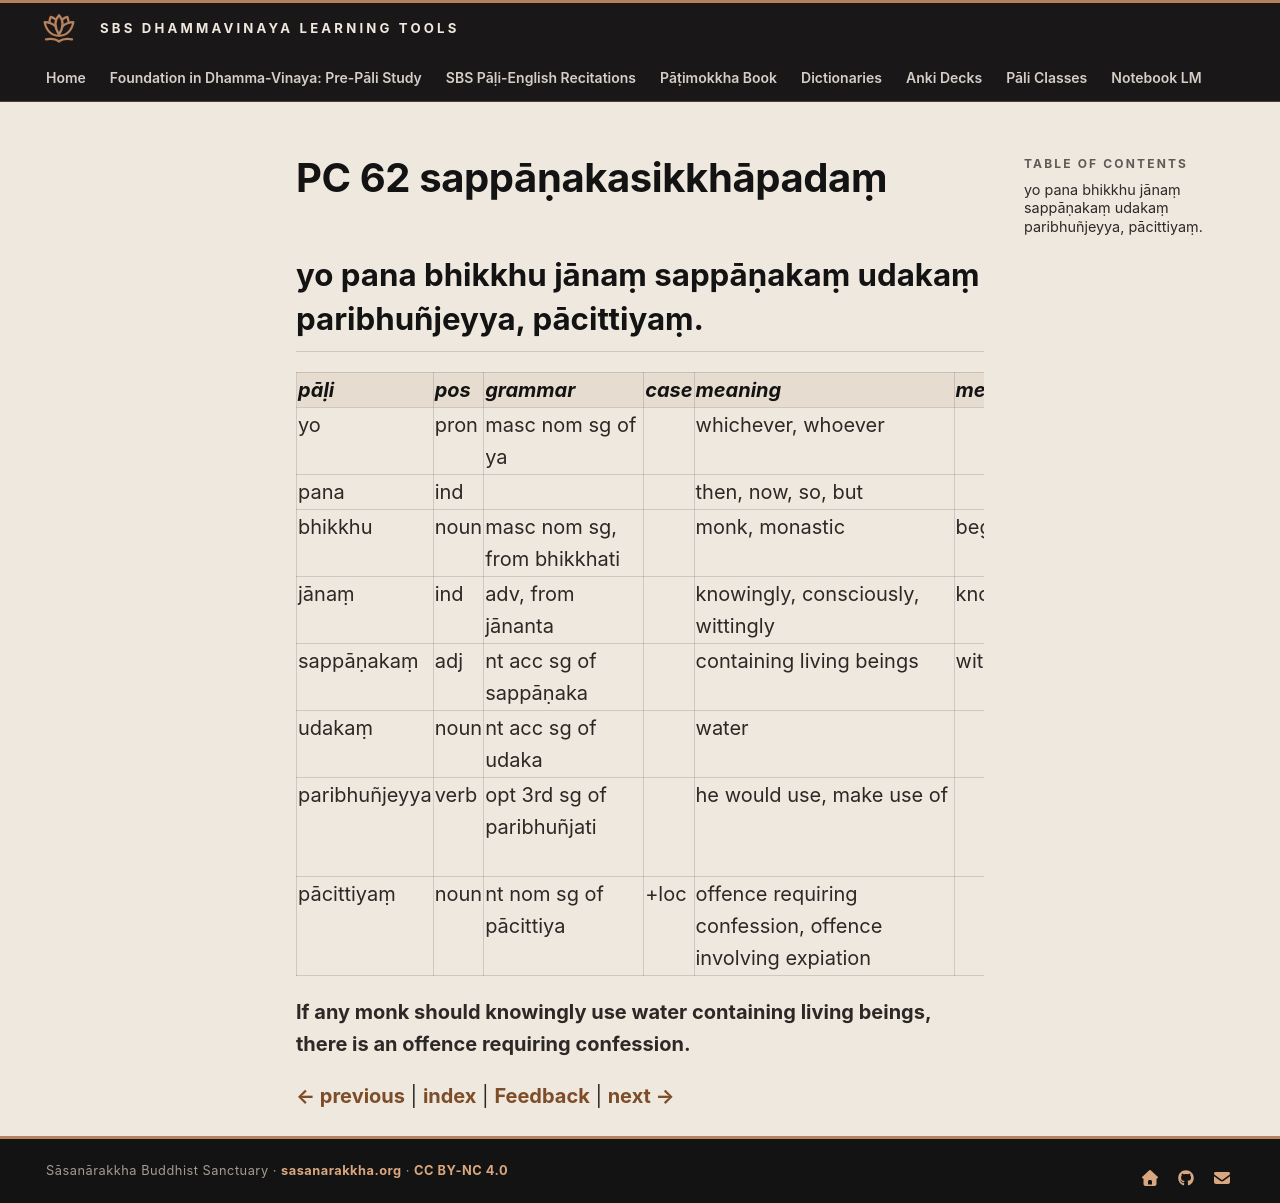

repository: sasanarakkha/study-tools · page: 6-pali-class/bhikkhu-patimokkha/121-pc-62/index.html · generator: mkdocs

# PC 62 sappāṇakasikkhāpadaṃ

## yo pana bhikkhu jānaṃ sappāṇakaṃ udakaṃ paribhuñjeyya, pācittiyaṃ.

| pāḷi | pos | grammar | case | meaning | meaning_lit | root | base | construction | compound_type | compound_construction |
| :--- | :--- | :--- | :--- | :--- | :--- | :--- | :--- | :--- | :--- | :--- |
| yo | pron | masc nom sg of ya | | whichever, whoever | | | | | | |
| pana | ind | | | then, now, so, but | | | | | | |
| bhikkhu | noun | masc nom sg, from bhikkhati | | monk, monastic | beggar, mendicant | √bhikkh (beg) | | √bhikkh + u | | |
| jānaṃ | ind | adv, from jānanta | | knowingly, consciously, wittingly | knowing | √ñā (know) | √ñā + nā > jānā | jānā + aṃ | | |
| sappāṇakaṃ | adj | nt acc sg of sappāṇaka | | containing living beings | with breath | √an (breath) | | sa + pa + √an + a + ka | | |
| udakaṃ | noun | nt acc sg of udaka | | water | | √ud (be wet) | | √ud + aka | | |
| paribhuñjeyya | verb | opt 3rd sg of paribhuñjati | | he would use, make use of | | √bhuj (eat, enjoy) | √bhuj + ṃa > bhuñja | pari + bhuñja + ti | | |
| pācittiyaṃ | noun | nt nom sg of pācittiya | +loc | offence requiring confession, offence involving expiation | | | | | | |

**If any monk should knowingly use water containing living beings, there is an offence requiring confession.**


[← previous](120-pc-61.md) | [index](index.md) | [Feedback](https://docs.google.com/forms/d/e/1FAIpQLSdG6zKDtlwibtrX-cbKVn4WmIs8miH4VnuJvb7f94plCDKJyA/viewform?usp=pp_url&entry.1433863141=sapp%C4%81%E1%B9%87akasikkh%C4%81pada%E1%B9%83) | [next →](122-pc-63.md)
